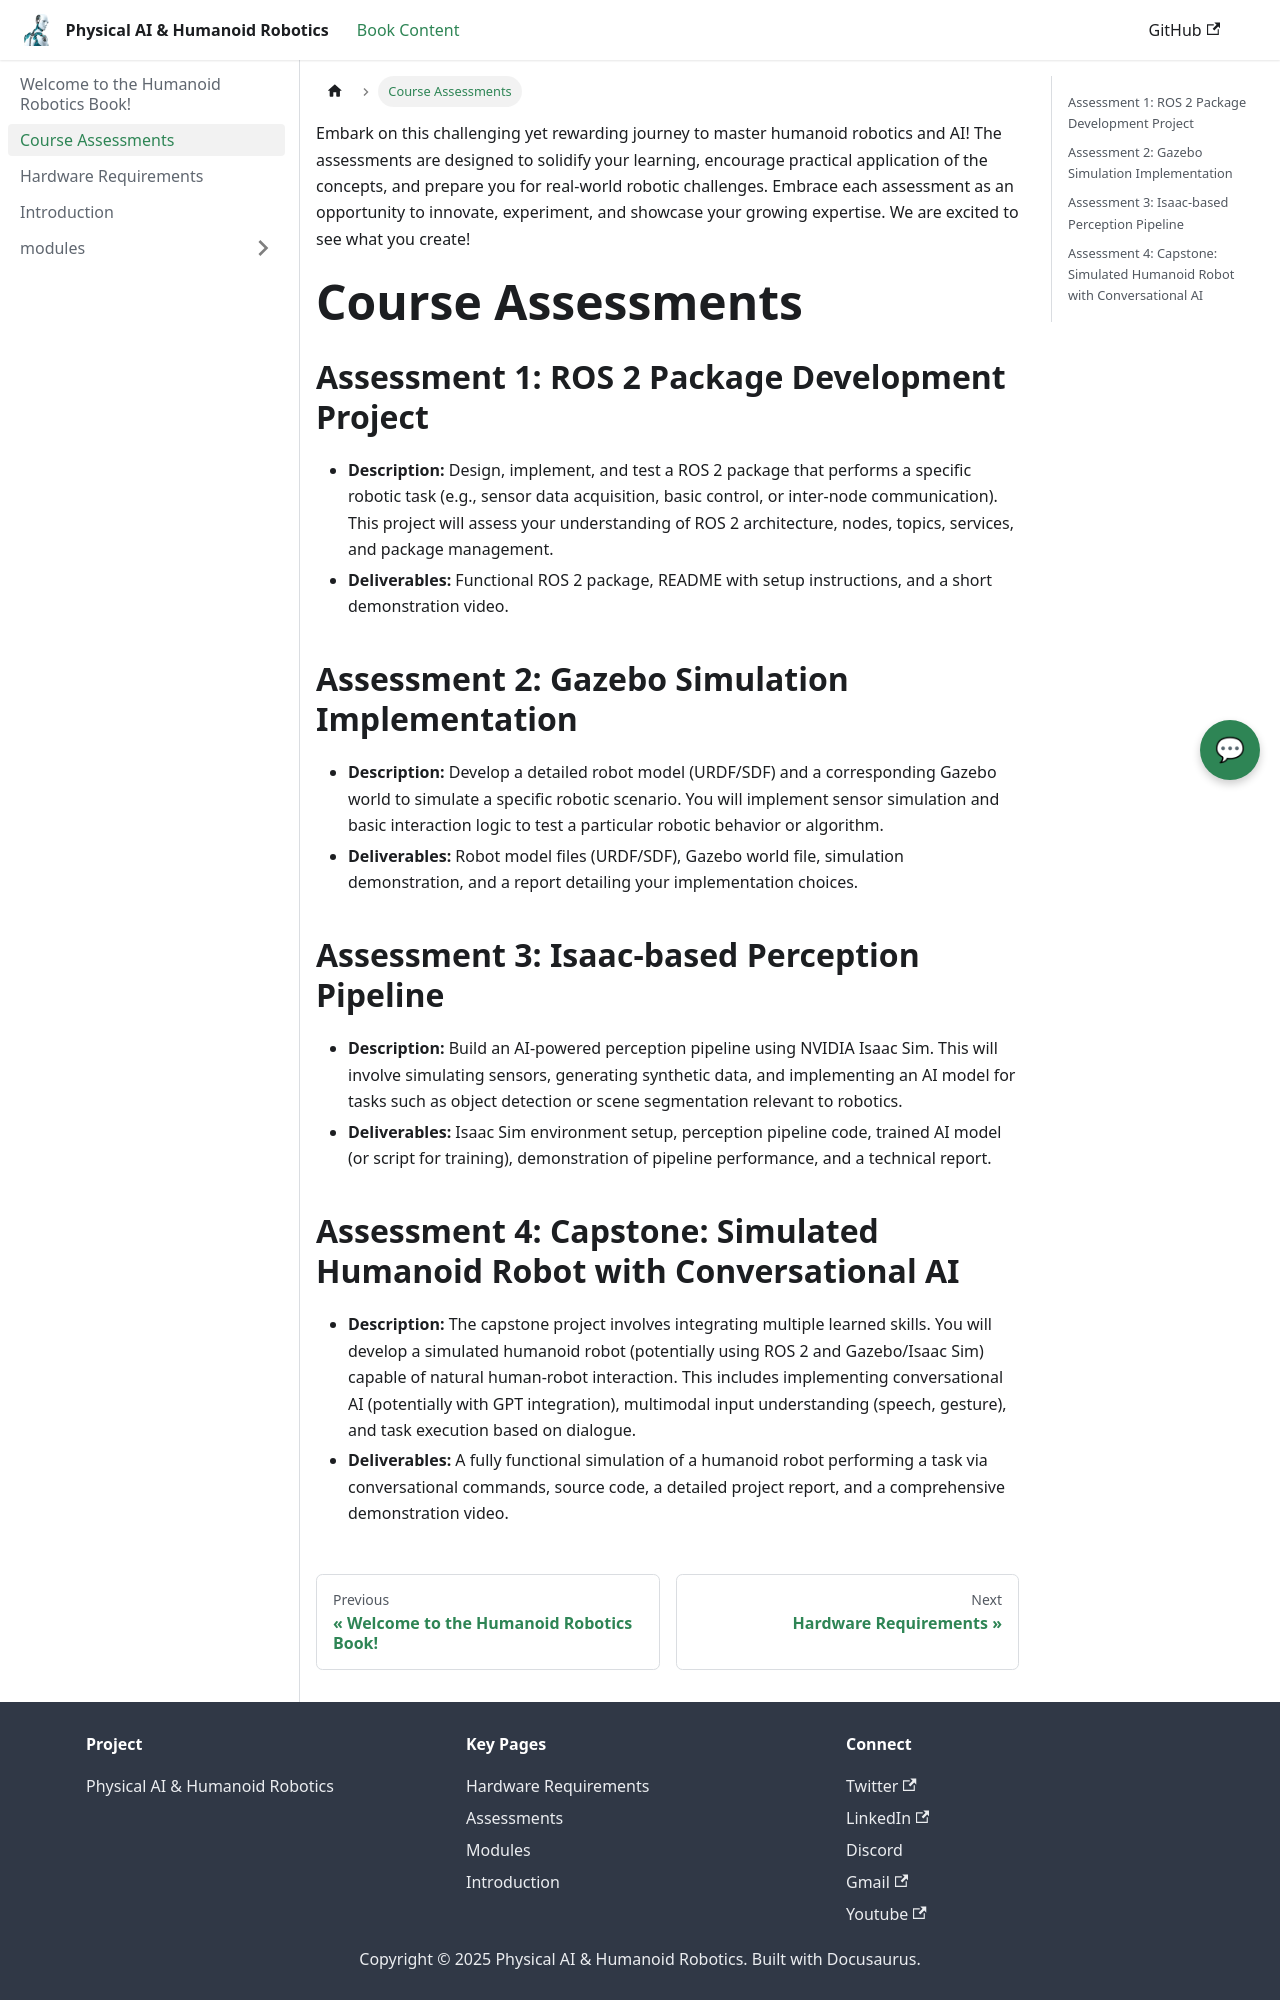

repository: zainabsiddiqui833251/physical-AI-and-humanoid-robot · page: docs/assessments/index.html · generator: docusaurus

---
title: Course Assessments
sidebar_position: 7
---

Embark on this challenging yet rewarding journey to master humanoid robotics and AI! The assessments are designed to solidify your learning, encourage practical application of the concepts, and prepare you for real-world robotic challenges. Embrace each assessment as an opportunity to innovate, experiment, and showcase your growing expertise. We are excited to see what you create!

# Course Assessments

## Assessment 1: ROS 2 Package Development Project

*   **Description:** Design, implement, and test a ROS 2 package that performs a specific robotic task (e.g., sensor data acquisition, basic control, or inter-node communication). This project will assess your understanding of ROS 2 architecture, nodes, topics, services, and package management.
*   **Deliverables:** Functional ROS 2 package, README with setup instructions, and a short demonstration video.

## Assessment 2: Gazebo Simulation Implementation

*   **Description:** Develop a detailed robot model (URDF/SDF) and a corresponding Gazebo world to simulate a specific robotic scenario. You will implement sensor simulation and basic interaction logic to test a particular robotic behavior or algorithm.
*   **Deliverables:** Robot model files (URDF/SDF), Gazebo world file, simulation demonstration, and a report detailing your implementation choices.

## Assessment 3: Isaac-based Perception Pipeline

*   **Description:** Build an AI-powered perception pipeline using NVIDIA Isaac Sim. This will involve simulating sensors, generating synthetic data, and implementing an AI model for tasks such as object detection or scene segmentation relevant to robotics.
*   **Deliverables:** Isaac Sim environment setup, perception pipeline code, trained AI model (or script for training), demonstration of pipeline performance, and a technical report.
